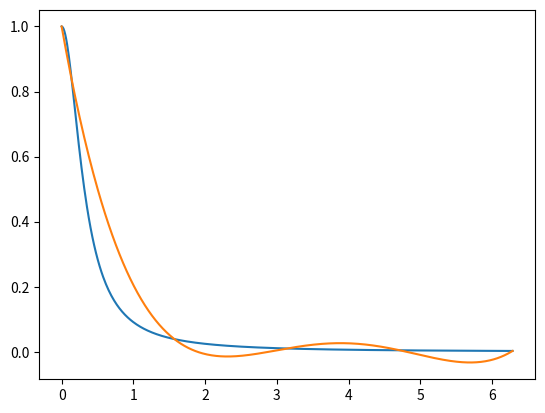

Python code for this plot:
#!/usr/bin/env python3

import numpy
import matplotlib.pyplot as pyplot

# Entrée

a = 0
b = 2 * numpy.pi
n = 5
N = 500
# def f(x): return numpy.sin(x)
def f(x): return [1/(1 + 10 * i ** 2) for i in x] if type(x) == list else 1/(1 + 10 * x ** 2)


# Subdivision de [a,b] en n+1 points équidistants
X = numpy.linspace(a, b, n)
Xaff = numpy.linspace(a, b, N)

# V.A = Y
V = numpy.vander(X, increasing=True)

# Matrice verticale Yi = f(Xi)
Y = f(X)

# Résolution du système
A = numpy.linalg.solve(V, Y)

# Évaluation de la fonction


def P(x):
    s = 0
    for k in range(n):
        s += A[k] * x**k
    return s

def error():
    tab = []
    for i in range(N):
        tab.append(numpy.abs(P(Xaff[i]) - f(Xaff[i])))
    return numpy.max(tab)

# Affichage
print(error())

pyplot.plot(Xaff, f(Xaff), label="f")
pyplot.plot(Xaff, [P(x) for x in Xaff], label="P")

pyplot.show()

